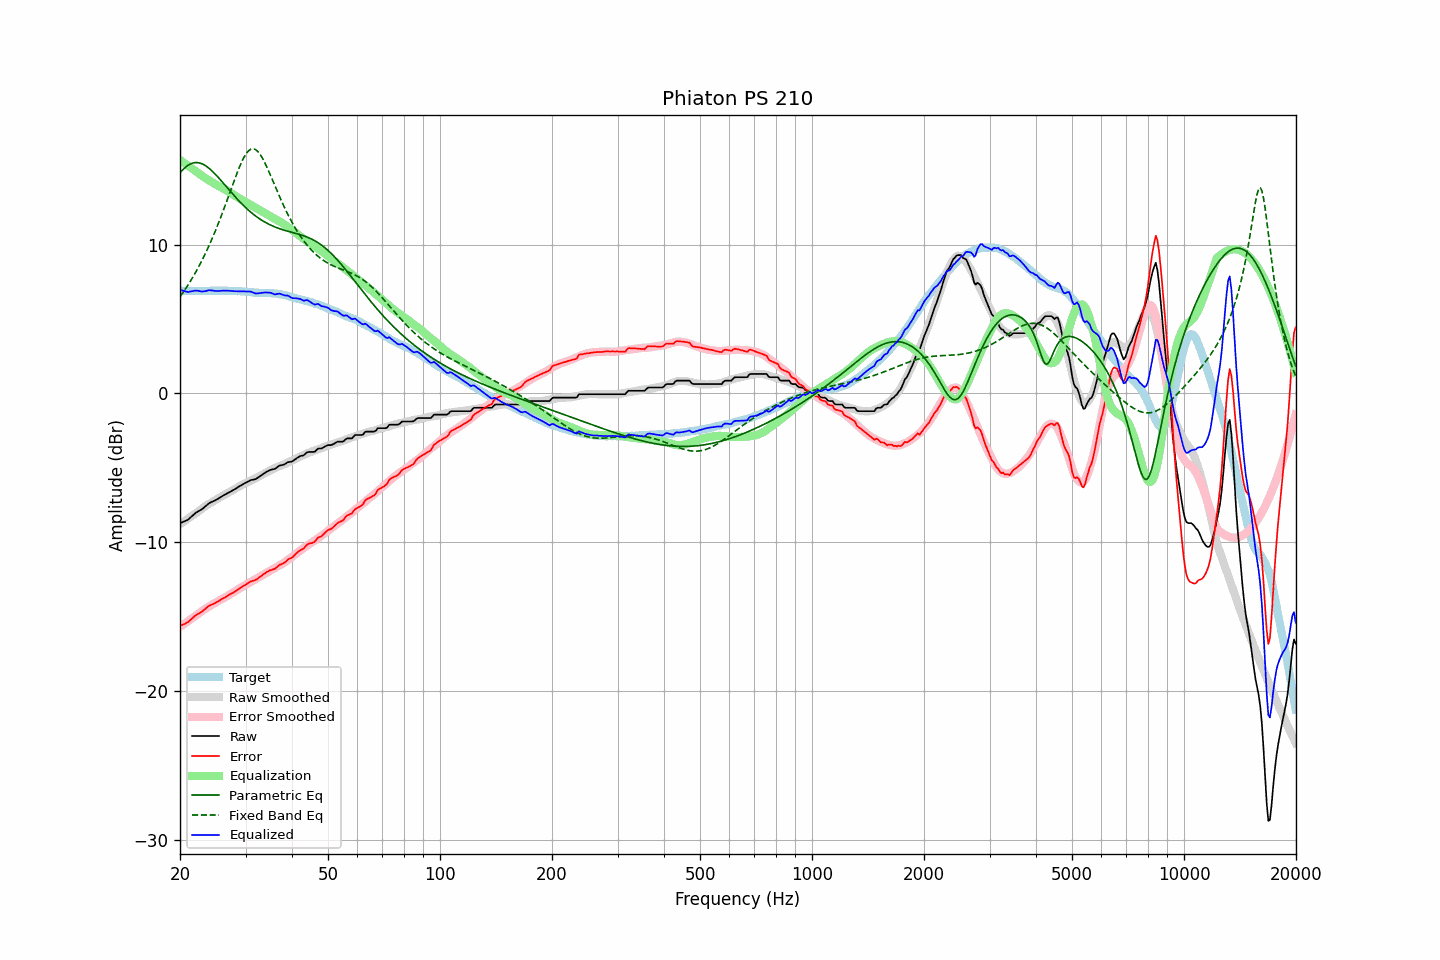

Data behind this chart, as committed beside it:
frequency, raw, error, smoothed, error_smoothed, equalization, parametric_eq, fixed_band_eq, equalized_raw, equalized_smoothed, target
20.00, -8.71, -15.61, -8.77, -15.67, 15.67, 14.81, 6.48, 6.96, 6.90, 6.90
20.20, -8.67, -15.56, -8.70, -15.60, 15.60, 14.94, 6.63, 6.93, 6.90, 6.89
20.40, -8.62, -15.51, -8.63, -15.52, 15.52, 15.05, 6.79, 6.90, 6.89, 6.89
20.61, -8.58, -15.47, -8.56, -15.44, 15.44, 15.15, 6.95, 6.86, 6.89, 6.89
20.81, -8.53, -15.40, -8.48, -15.37, 15.37, 15.24, 7.11, 6.84, 6.88, 6.87
21.02, -8.48, -15.35, -8.41, -15.29, 15.29, 15.32, 7.28, 6.81, 6.88, 6.87
21.23, -8.38, -15.25, -8.34, -15.21, 15.21, 15.39, 7.45, 6.83, 6.88, 6.87
21.44, -8.28, -15.16, -8.26, -15.14, 15.14, 15.44, 7.63, 6.86, 6.88, 6.88
21.66, -8.19, -15.07, -8.19, -15.06, 15.06, 15.47, 7.81, 6.87, 6.88, 6.87
21.87, -8.09, -14.97, -8.11, -14.99, 14.99, 15.50, 8.00, 6.90, 6.87, 6.88
22.09, -8.00, -14.87, -8.04, -14.91, 14.91, 15.51, 8.19, 6.91, 6.87, 6.87
22.31, -7.94, -14.82, -7.96, -14.84, 14.84, 15.50, 8.38, 6.90, 6.87, 6.88
22.54, -7.88, -14.76, -7.88, -14.75, 14.75, 15.48, 8.59, 6.87, 6.88, 6.87
22.76, -7.82, -14.69, -7.80, -14.67, 14.67, 15.45, 8.79, 6.85, 6.88, 6.87
22.99, -7.75, -14.62, -7.71, -14.59, 14.59, 15.41, 9.01, 6.84, 6.88, 6.87
23.22, -7.66, -14.53, -7.64, -14.52, 14.52, 15.35, 9.22, 6.86, 6.88, 6.87
23.45, -7.57, -14.45, -7.56, -14.45, 14.45, 15.29, 9.45, 6.88, 6.88, 6.88
23.69, -7.47, -14.36, -7.49, -14.38, 14.38, 15.21, 9.68, 6.91, 6.89, 6.88
23.92, -7.38, -14.26, -7.42, -14.31, 14.31, 15.13, 9.91, 6.93, 6.89, 6.88
24.16, -7.32, -14.21, -7.36, -14.25, 14.25, 15.03, 10.16, 6.93, 6.89, 6.89
24.40, -7.27, -14.17, -7.29, -14.18, 14.18, 14.93, 10.40, 6.91, 6.89, 6.90
24.65, -7.22, -14.12, -7.22, -14.12, 14.12, 14.83, 10.66, 6.90, 6.90, 6.90
24.89, -7.17, -14.07, -7.16, -14.05, 14.05, 14.72, 10.92, 6.88, 6.90, 6.90
25.14, -7.11, -14.00, -7.09, -13.99, 13.99, 14.60, 11.18, 6.88, 6.90, 6.89
25.39, -7.05, -13.95, -7.03, -13.93, 13.93, 14.48, 11.46, 6.88, 6.90, 6.90
25.65, -6.98, -13.88, -6.97, -13.87, 13.87, 14.36, 11.73, 6.89, 6.90, 6.90
25.91, -6.91, -13.81, -6.91, -13.81, 13.81, 14.24, 12.02, 6.90, 6.90, 6.89
26.16, -6.85, -13.75, -6.86, -13.76, 13.76, 14.11, 12.30, 6.91, 6.90, 6.90
26.43, -6.79, -13.70, -6.80, -13.70, 13.70, 13.99, 12.60, 6.91, 6.90, 6.90
26.69, -6.73, -13.63, -6.74, -13.63, 13.63, 13.86, 12.89, 6.90, 6.90, 6.90
26.96, -6.67, -13.55, -6.68, -13.57, 13.57, 13.74, 13.19, 6.90, 6.89, 6.88
27.23, -6.61, -13.49, -6.61, -13.50, 13.50, 13.61, 13.49, 6.89, 6.89, 6.88
27.50, -6.55, -13.43, -6.55, -13.44, 13.44, 13.49, 13.79, 6.89, 6.89, 6.88
27.77, -6.50, -13.39, -6.49, -13.37, 13.37, 13.36, 14.09, 6.87, 6.88, 6.89
28.05, -6.44, -13.32, -6.42, -13.30, 13.30, 13.24, 14.38, 6.86, 6.88, 6.88
28.33, -6.37, -13.24, -6.36, -13.23, 13.23, 13.12, 14.67, 6.86, 6.88, 6.87
28.62, -6.30, -13.17, -6.29, -13.16, 13.16, 13.01, 14.95, 6.86, 6.87, 6.86
28.90, -6.23, -13.10, -6.23, -13.10, 13.10, 12.89, 15.22, 6.87, 6.86, 6.87
29.19, -6.17, -13.03, -6.17, -13.03, 13.03, 12.78, 15.46, 6.86, 6.86, 6.86
29.48, -6.11, -12.95, -6.12, -12.97, 12.97, 12.67, 15.69, 6.86, 6.85, 6.84
29.78, -6.05, -12.89, -6.06, -12.91, 12.91, 12.57, 15.90, 6.85, 6.84, 6.84
30.08, -5.99, -12.84, -6.01, -12.85, 12.85, 12.46, 16.07, 6.85, 6.83, 6.84
30.38, -5.93, -12.76, -5.96, -12.78, 12.78, 12.37, 16.22, 6.85, 6.82, 6.82
30.68, -5.88, -12.69, -5.91, -12.72, 12.72, 12.27, 16.33, 6.84, 6.81, 6.81
30.99, -5.82, -12.62, -5.86, -12.66, 12.66, 12.18, 16.40, 6.84, 6.80, 6.80
31.30, -5.80, -12.59, -5.80, -12.60, 12.60, 12.09, 16.43, 6.80, 6.79, 6.79
31.61, -5.78, -12.56, -5.75, -12.54, 12.54, 12.00, 16.42, 6.76, 6.79, 6.78
31.93, -5.76, -12.52, -5.69, -12.47, 12.47, 11.92, 16.38, 6.71, 6.78, 6.76
32.24, -5.69, -12.46, -5.64, -12.41, 12.41, 11.84, 16.29, 6.72, 6.77, 6.77
32.57, -5.62, -12.37, -5.58, -12.35, 12.35, 11.76, 16.17, 6.72, 6.76, 6.75
32.89, -5.54, -12.29, -5.53, -12.29, 12.29, 11.69, 16.03, 6.75, 6.76, 6.75
33.22, -5.47, -12.22, -5.47, -12.23, 12.23, 11.62, 15.85, 6.76, 6.75, 6.75
33.55, -5.39, -12.13, -5.41, -12.16, 12.16, 11.56, 15.66, 6.77, 6.75, 6.74
33.89, -5.32, -12.07, -5.35, -12.10, 12.10, 11.49, 15.44, 6.78, 6.75, 6.75
34.23, -5.25, -11.98, -5.29, -12.04, 12.04, 11.44, 15.21, 6.78, 6.74, 6.73
34.57, -5.20, -11.94, -5.23, -11.97, 11.97, 11.38, 14.97, 6.77, 6.74, 6.74
34.92, -5.14, -11.87, -5.18, -11.91, 11.91, 11.33, 14.72, 6.77, 6.73, 6.73
35.27, -5.11, -11.85, -5.12, -11.85, 11.85, 11.28, 14.47, 6.73, 6.73, 6.74
35.62, -5.09, -11.80, -5.06, -11.78, 11.78, 11.23, 14.21, 6.69, 6.72, 6.71
35.97, -5.07, -11.78, -5.01, -11.72, 11.72, 11.18, 13.96, 6.65, 6.71, 6.71
... 635 more rows
